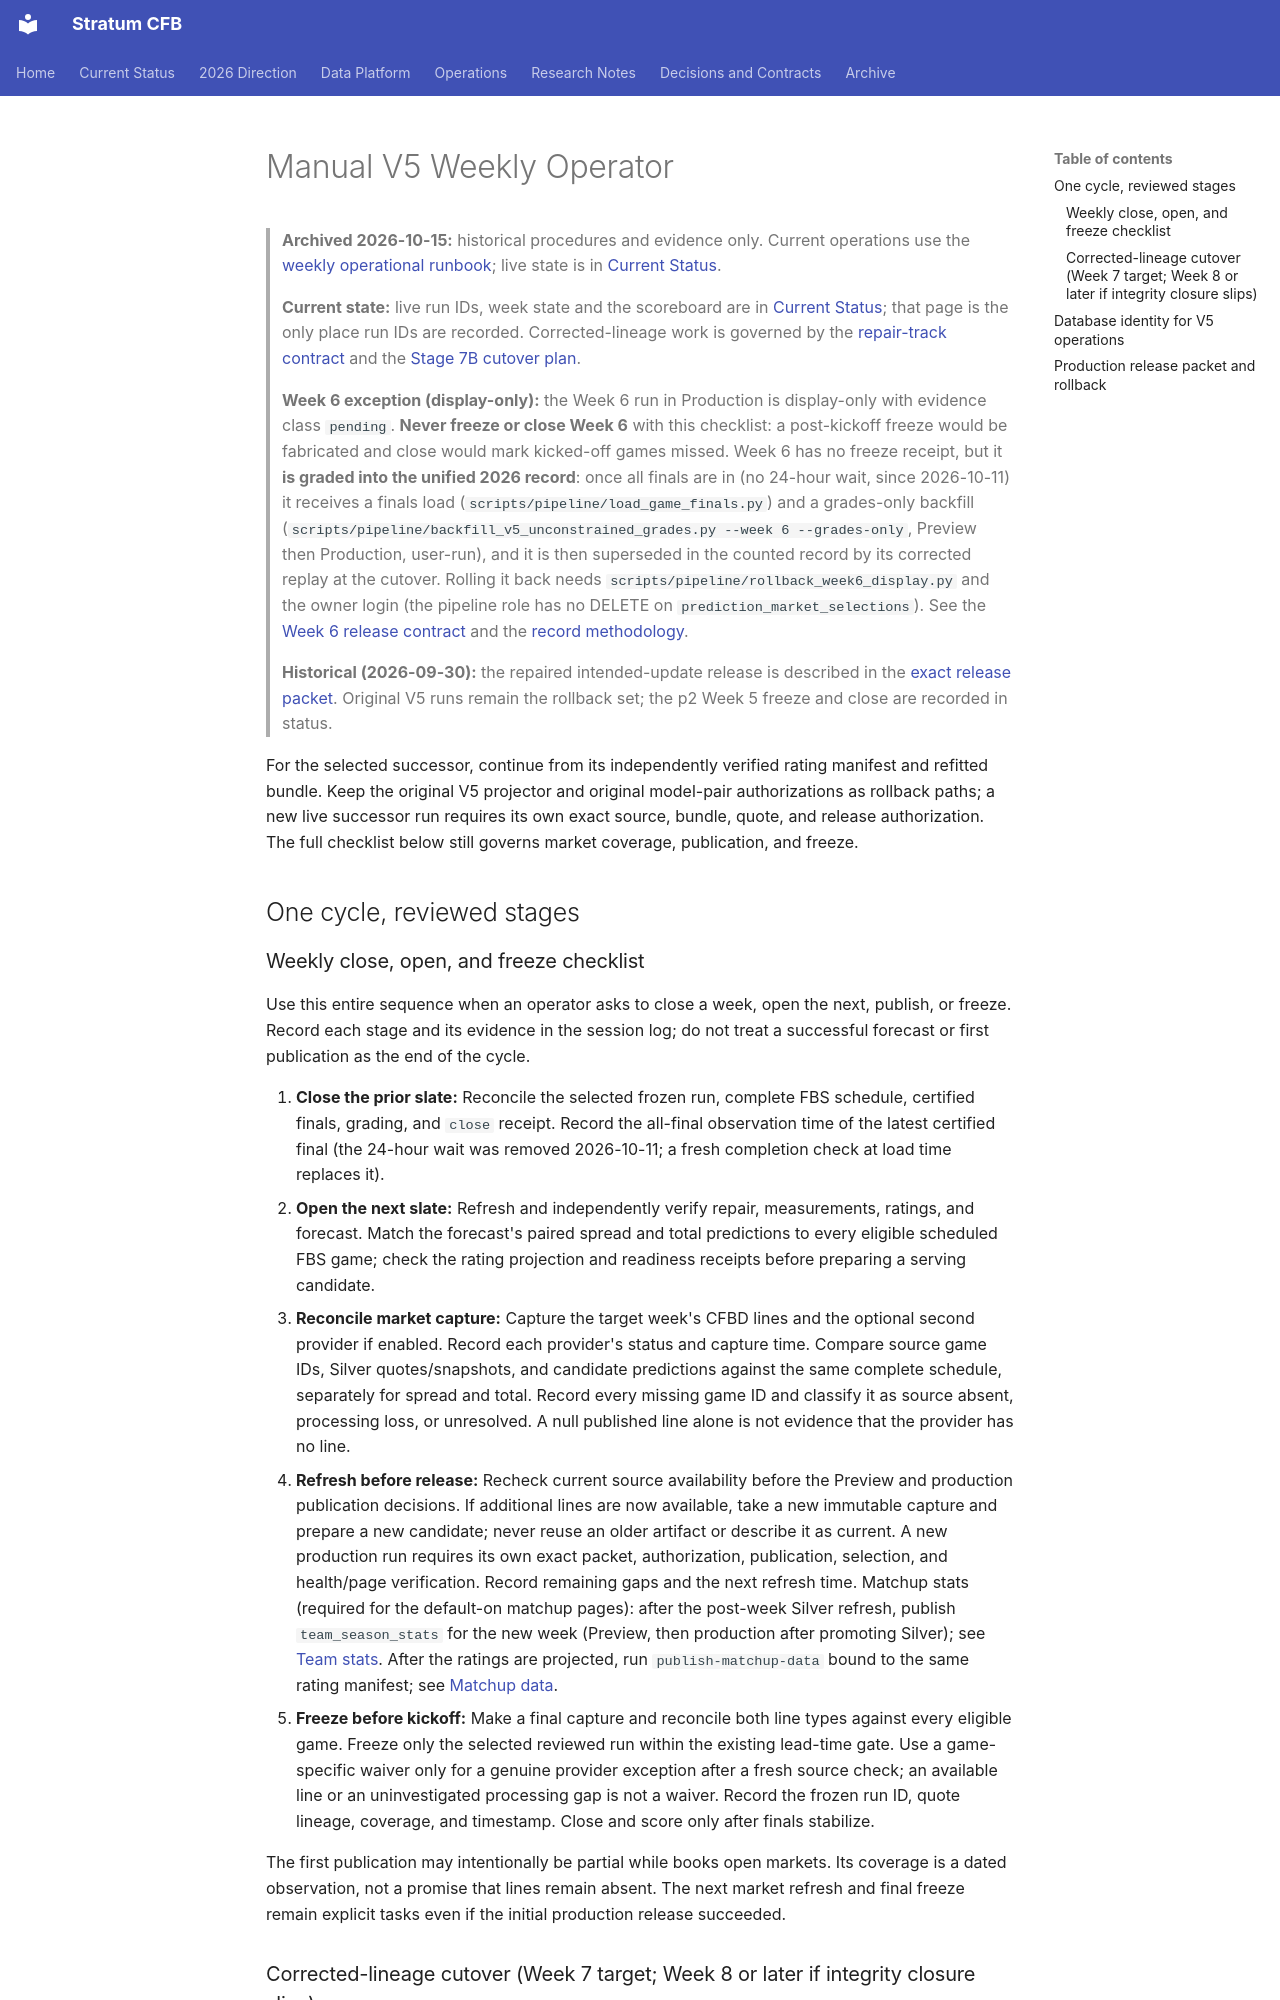

repository: connorkitchings/CKsPicks-CFB · page: archive/ops/v5_weekly_operator/index.html · generator: mkdocs

# Manual V5 Weekly Operator

> **Archived 2026-10-15:** historical procedures and evidence only. Current operations use the [weekly operational runbook](../../ops/weekly_runbook.md); live state is in [Current Status](../../status.md).

> **Current state:** live run IDs, week state and the scoreboard are in [Current Status](../../status.md); that page is the only place run IDs are recorded. Corrected-lineage work is governed by the [repair-track contract](../../plans/2026-10-08/02-repair-track-certification-and-closure.md) and the [Stage 7B cutover plan](../../plans/2026-10-06/02-stage7b-exact-release-and-cutover.md).

> **Week 6 exception (display-only):** the Week 6 run in Production is display-only with evidence class `pending`. **Never freeze or close Week 6** with this checklist: a post-kickoff freeze would be fabricated and close would mark kicked-off games missed. Week 6 has no freeze receipt, but it **is graded into the unified 2026 record**: once all finals are in (no 24-hour wait, since 2026-10-11) it receives a finals load (`scripts/pipeline/load_game_finals.py`) and a grades-only backfill (`scripts/pipeline/backfill_v5_unconstrained_grades.py --week 6 --grades-only`, Preview then Production, user-run), and it is then superseded in the counted record by its corrected replay at the cutover. Rolling it back needs `scripts/pipeline/rollback_week6_display.py` and the owner login (the pipeline role has no DELETE on `prediction_market_selections`). See the [Week 6 release contract](../../plans/2026-10-09/02-week6-display-production-release.md) and the [record methodology](../../modeling/record_methodology.md).

> **Historical (2026-09-30):** the repaired intended-update release is described in the [exact release packet](../plans/2026-09/2026-09-29/v5-intended-update-production-release-packet.md). Original V5 runs remain the rollback set; the p2 Week 5 freeze and close are recorded in status.

For the selected successor, continue from its independently verified rating
manifest and refitted bundle. Keep the original V5 projector and original
model-pair authorizations as rollback paths; a new live successor run
requires its own exact source, bundle, quote, and release authorization. The
full checklist below still governs market coverage, publication, and freeze.

## One cycle, reviewed stages

### Weekly close, open, and freeze checklist

Use this entire sequence when an operator asks to close a week, open the next,
publish, or freeze. Record each stage and its evidence in the session log; do
not treat a successful forecast or first publication as the end of the cycle.

1. **Close the prior slate:** Reconcile the selected frozen run, complete FBS
   schedule, certified finals, grading, and `close` receipt. Record the
   all-final observation time of the latest certified final (the 24-hour wait was removed 2026-10-11; a fresh completion check at load time replaces it).
2. **Open the next slate:** Refresh and independently verify repair,
   measurements, ratings, and forecast. Match the forecast's paired spread and
   total predictions to every eligible scheduled FBS game; check the rating
   projection and readiness receipts before preparing a serving candidate.
3. **Reconcile market capture:** Capture the target week's CFBD lines and the
   optional second provider if enabled. Record each provider's status and
   capture time. Compare source game IDs, Silver quotes/snapshots, and candidate
   predictions against the same complete schedule, separately for spread and
   total. Record every missing game ID and classify it as source absent,
   processing loss, or unresolved. A null published line alone is not evidence
   that the provider has no line.
4. **Refresh before release:** Recheck current source availability before the
   Preview and production publication decisions. If additional lines are now
   available, take a new immutable capture and prepare a new candidate; never
   reuse an older artifact or describe it as current. A new production run
   requires its own exact packet, authorization, publication, selection, and
   health/page verification. Record remaining gaps and the next refresh time.
   Matchup stats (required for the default-on matchup pages): after the
   post-week Silver refresh, publish `team_season_stats` for the new week
   (Preview, then production after promoting Silver); see
   [Team stats](weekly_pipeline.md#team-stats-matchup-pages). After the ratings
   are projected, run `publish-matchup-data` bound to the same rating manifest;
   see [Matchup data](weekly_pipeline.md#matchup-data-v5-measurements-adjusted-values-game-log-rating-decomposition).
5. **Freeze before kickoff:** Make a final capture and reconcile both line
   types against every eligible game. Freeze only the selected reviewed run
   within the existing lead-time gate. Use a game-specific waiver only for a
   genuine provider exception after a fresh source check; an available line or
   an uninvestigated processing gap is not a waiver. Record the frozen run ID,
   quote lineage, coverage, and timestamp. Close and score only after finals
   stabilize.

The first publication may intentionally be partial while books open markets.
Its coverage is a dated observation, not a promise that lines remain absent.
The next market refresh and final freeze remain explicit tasks even if the
initial production release succeeded.
